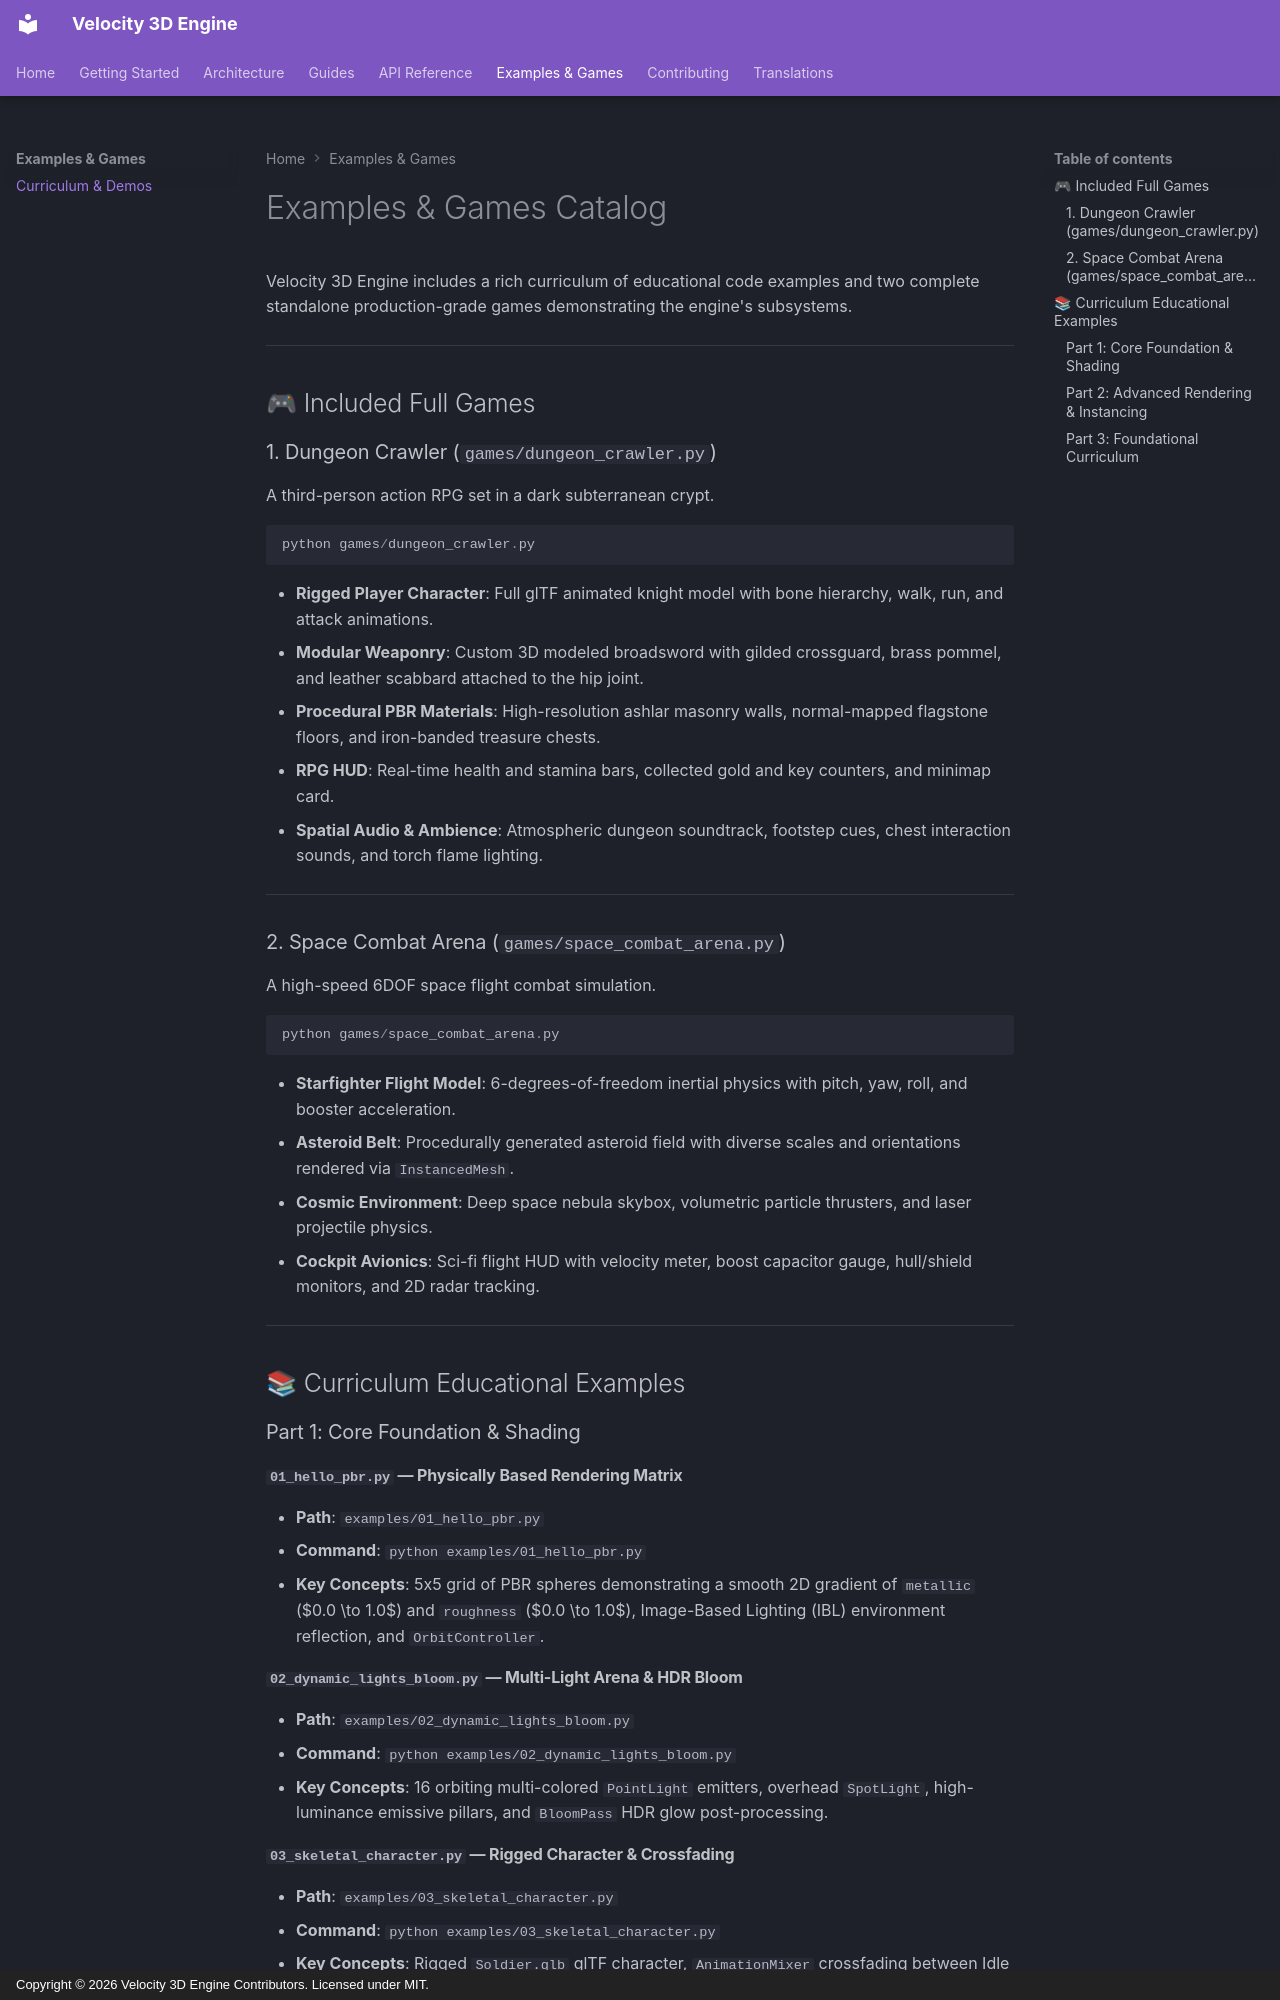

repository: fortestaccountQ/velocity-3d-engine · page: examples/index.html · generator: mkdocs · copyright: Copyright © 2026 Velocity 3D Engine Contributors. Licensed under MIT.

# Examples & Games Catalog

Velocity 3D Engine includes a rich curriculum of educational code examples and two complete standalone production-grade games demonstrating the engine's subsystems.

---

## 🎮 Included Full Games

### 1. Dungeon Crawler (`games/dungeon_crawler.py`)
A third-person action RPG set in a dark subterranean crypt.

```powershell
python games/dungeon_crawler.py
```

- **Rigged Player Character**: Full glTF animated knight model with bone hierarchy, walk, run, and attack animations.
- **Modular Weaponry**: Custom 3D modeled broadsword with gilded crossguard, brass pommel, and leather scabbard attached to the hip joint.
- **Procedural PBR Materials**: High-resolution ashlar masonry walls, normal-mapped flagstone floors, and iron-banded treasure chests.
- **RPG HUD**: Real-time health and stamina bars, collected gold and key counters, and minimap card.
- **Spatial Audio & Ambience**: Atmospheric dungeon soundtrack, footstep cues, chest interaction sounds, and torch flame lighting.

---

### 2. Space Combat Arena (`games/space_combat_arena.py`)
A high-speed 6DOF space flight combat simulation.

```powershell
python games/space_combat_arena.py
```

- **Starfighter Flight Model**: 6-degrees-of-freedom inertial physics with pitch, yaw, roll, and booster acceleration.
- **Asteroid Belt**: Procedurally generated asteroid field with diverse scales and orientations rendered via `InstancedMesh`.
- **Cosmic Environment**: Deep space nebula skybox, volumetric particle thrusters, and laser projectile physics.
- **Cockpit Avionics**: Sci-fi flight HUD with velocity meter, boost capacitor gauge, hull/shield monitors, and 2D radar tracking.

---

## 📚 Curriculum Educational Examples

### Part 1: Core Foundation & Shading

#### `01_hello_pbr.py` — Physically Based Rendering Matrix
- **Path**: `examples/01_hello_pbr.py`
- **Command**: `python examples/01_hello_pbr.py`
- **Key Concepts**: 5x5 grid of PBR spheres demonstrating a smooth 2D gradient of `metallic` ($0.0 \to 1.0$) and `roughness` ($0.0 \to 1.0$), Image-Based Lighting (IBL) environment reflection, and `OrbitController`.

#### `02_dynamic_lights_bloom.py` — Multi-Light Arena & HDR Bloom
- **Path**: `examples/02_dynamic_lights_bloom.py`
- **Command**: `python examples/02_dynamic_lights_bloom.py`
- **Key Concepts**: 16 orbiting multi-colored `PointLight` emitters, overhead `SpotLight`, high-luminance emissive pillars, and `BloomPass` HDR glow post-processing.

#### `03_skeletal_character.py` — Rigged Character & Crossfading
- **Path**: `examples/03_skeletal_character.py`
- **Command**: `python examples/03_skeletal_character.py`
- **Key Concepts**: Rigged `Soldier.glb` glTF character, `AnimationMixer` crossfading between Idle and Run clips, `FollowCamera` spring-arm tracking, and obstacle collisions.

#### `04_numpy_wave_surface.py` — NumPy Dynamic Buffer Updates
- **Path**: `examples/04_numpy_wave_surface.py`
- **Command**: `python examples/04_numpy_wave_surface.py`
- **Key Concepts**: High-density 100,000+ vertex polygon grid, high-speed procedural sine wave deformation evaluated via NumPy SIMD, and `mesh.update_vertices_from_numpy()` GPU buffer streaming.
